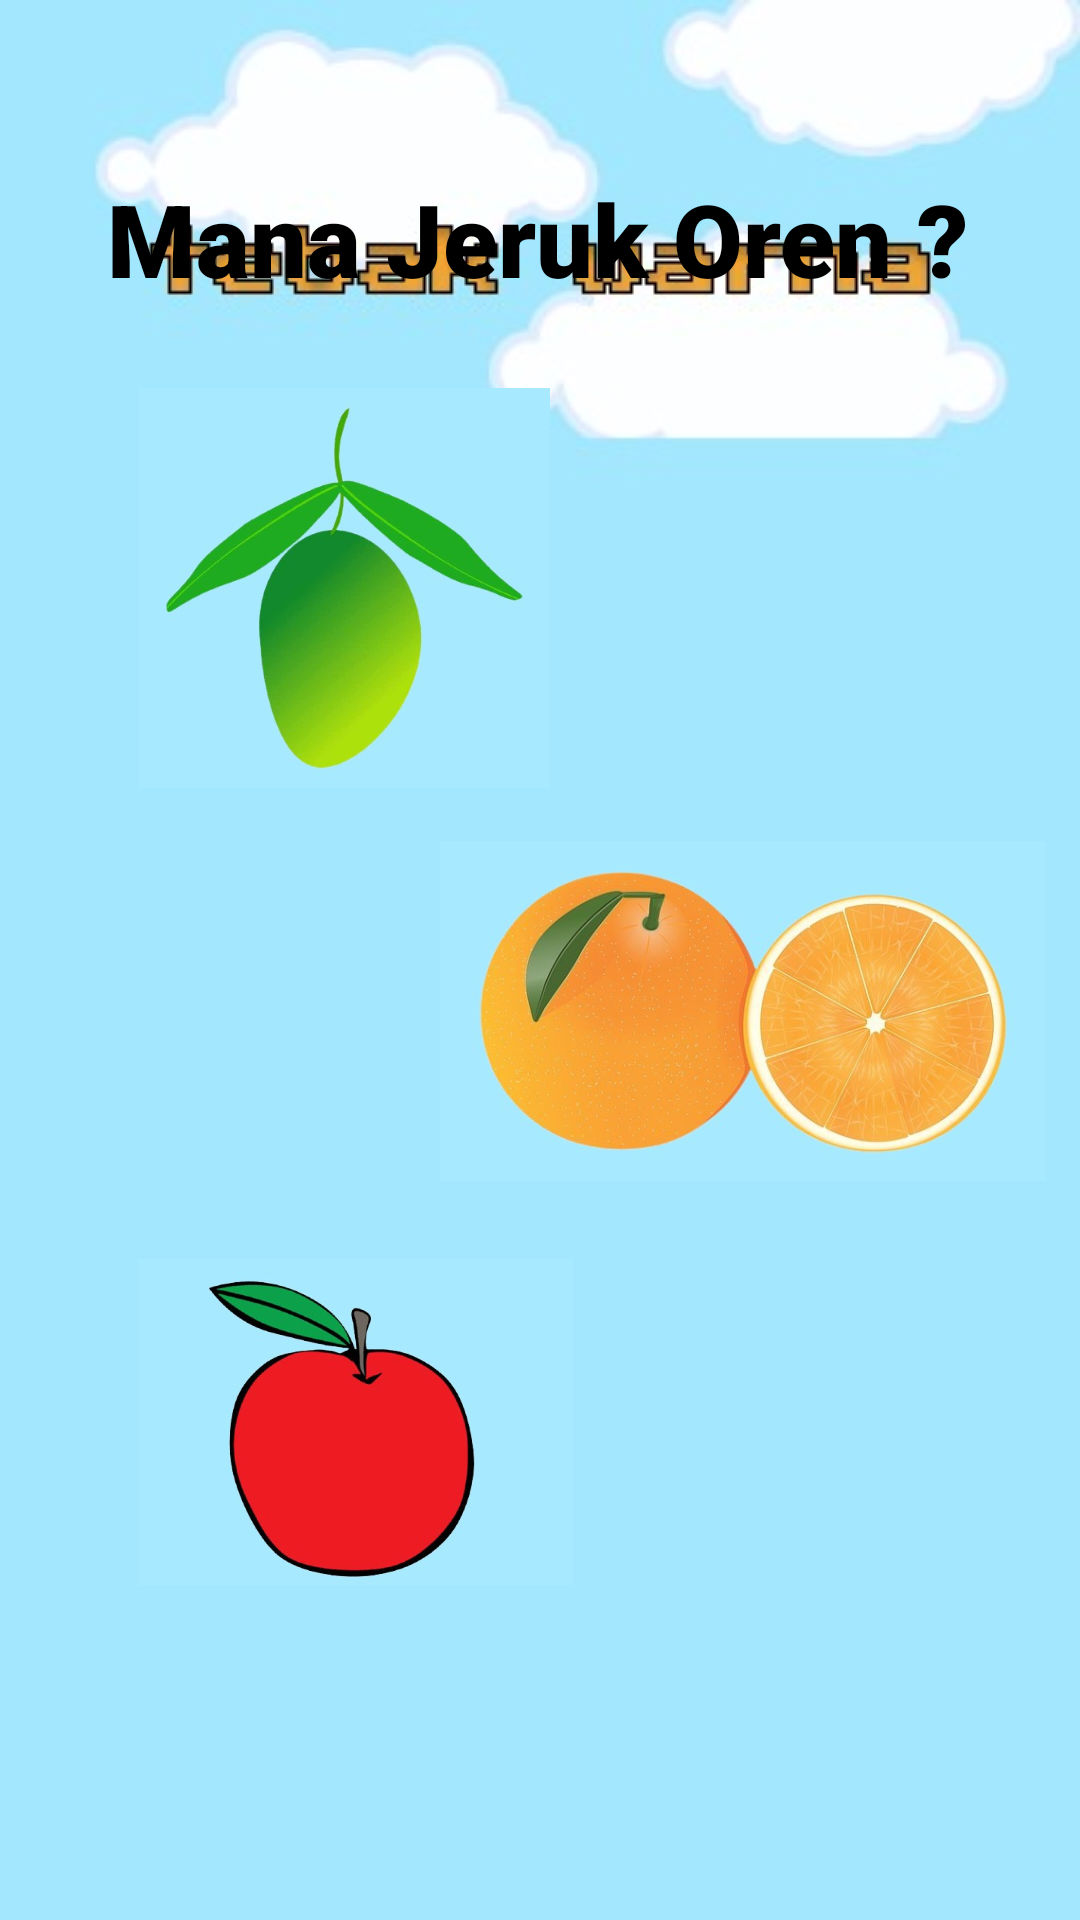

Reconstruct the res/layout file that produces this screen, plus the resources it refers to.
<!-- AndroidManifest.xml: application theme Theme.BocaahPintar -->
<!-- res/layout/activity_main7.xml -->
<?xml version="1.0" encoding="utf-8"?>
<androidx.constraintlayout.widget.ConstraintLayout xmlns:android="http://schemas.android.com/apk/res/android"
    xmlns:app="http://schemas.android.com/apk/res-auto"
    xmlns:tools="http://schemas.android.com/tools"
    android:layout_width="match_parent"
    android:layout_height="match_parent"
    android:background="@drawable/tebakwarna"
    tools:context=".MainActivity7">

    <TextView
        android:id="@+id/textView5"
        android:layout_width="289dp"
        android:layout_height="45dp"
        android:layout_marginBottom="24dp"
        android:autoText="true"
        android:fontFamily="sans-serif-black"
        android:text="Mana Jeruk Oren ?"
        android:textColor="@color/black"
        app:autoSizeTextType="uniform"
        app:layout_constraintBottom_toTopOf="@+id/imageView29"
        app:layout_constraintEnd_toEndOf="parent"
        app:layout_constraintStart_toStartOf="parent"
        tools:ignore="TouchTargetSizeCheck" />

    <ImageView
        android:id="@+id/imageView29"
        android:layout_width="137dp"
        android:layout_height="140dp"
        android:layout_marginBottom="4dp"
        app:layout_constraintBottom_toTopOf="@+id/imageView31"
        app:layout_constraintEnd_toEndOf="parent"
        app:layout_constraintHorizontal_bias="0.208"
        app:layout_constraintStart_toStartOf="parent"
        app:srcCompat="@drawable/mangga" />

    <ImageView
        android:id="@+id/imageView30"
        android:layout_width="145dp"
        android:layout_height="140dp"
        android:layout_marginBottom="96dp"
        app:layout_constraintBottom_toBottomOf="parent"
        app:layout_constraintEnd_toEndOf="parent"
        app:layout_constraintHorizontal_bias="0.214"
        app:layout_constraintStart_toStartOf="parent"
        app:srcCompat="@drawable/apelmerah" />

    <ImageView
        android:id="@+id/imageView31"
        android:layout_width="202dp"
        android:layout_height="134dp"
        app:layout_constraintBottom_toTopOf="@+id/imageView30"
        app:layout_constraintEnd_toEndOf="parent"
        app:layout_constraintHorizontal_bias="0.928"
        app:layout_constraintStart_toStartOf="parent"
        app:srcCompat="@drawable/jeruk" />
</androidx.constraintlayout.widget.ConstraintLayout>
<!-- resources referenced by this layout -->
<resources>
  <!-- drawable apelmerah: jpeg bitmap (drawable, 19730 bytes) -->
  <!-- drawable jeruk: jpeg bitmap (drawable, 41697 bytes) -->
  <!-- drawable mangga: jpeg bitmap (drawable, 20110 bytes) -->
  <!-- drawable tebakwarna: jpeg bitmap (drawable, 11197 bytes) -->
  <style name="Theme.BocaahPintar" parent="Theme.MaterialComponents.DayNight.DarkActionBar">
          
          <item name="colorPrimary">@color/purple_500</item>
          <item name="colorPrimaryVariant">@color/purple_700</item>
          <item name="colorOnPrimary">@color/white</item>
          
          <item name="colorSecondary">@color/teal_200</item>
          <item name="colorSecondaryVariant">@color/teal_700</item>
          <item name="colorOnSecondary">@color/black</item>
          
          <item name="android:statusBarColor" tools:targetApi="l">?attr/colorPrimaryVariant</item>
          
      </style>
  <!-- not gathered from this repository: default colours our renderer supplied (Android Studio template values) -->
  <color name="purple_500">#FF6200EE</color>
  <color name="purple_700">#FF3700B3</color>
  <color name="teal_200">#FF03DAC5</color>
  <color name="teal_700">#FF018786</color>
  <color name="black">#FF000000</color>
  <color name="white">#FFFFFFFF</color>
</resources>
